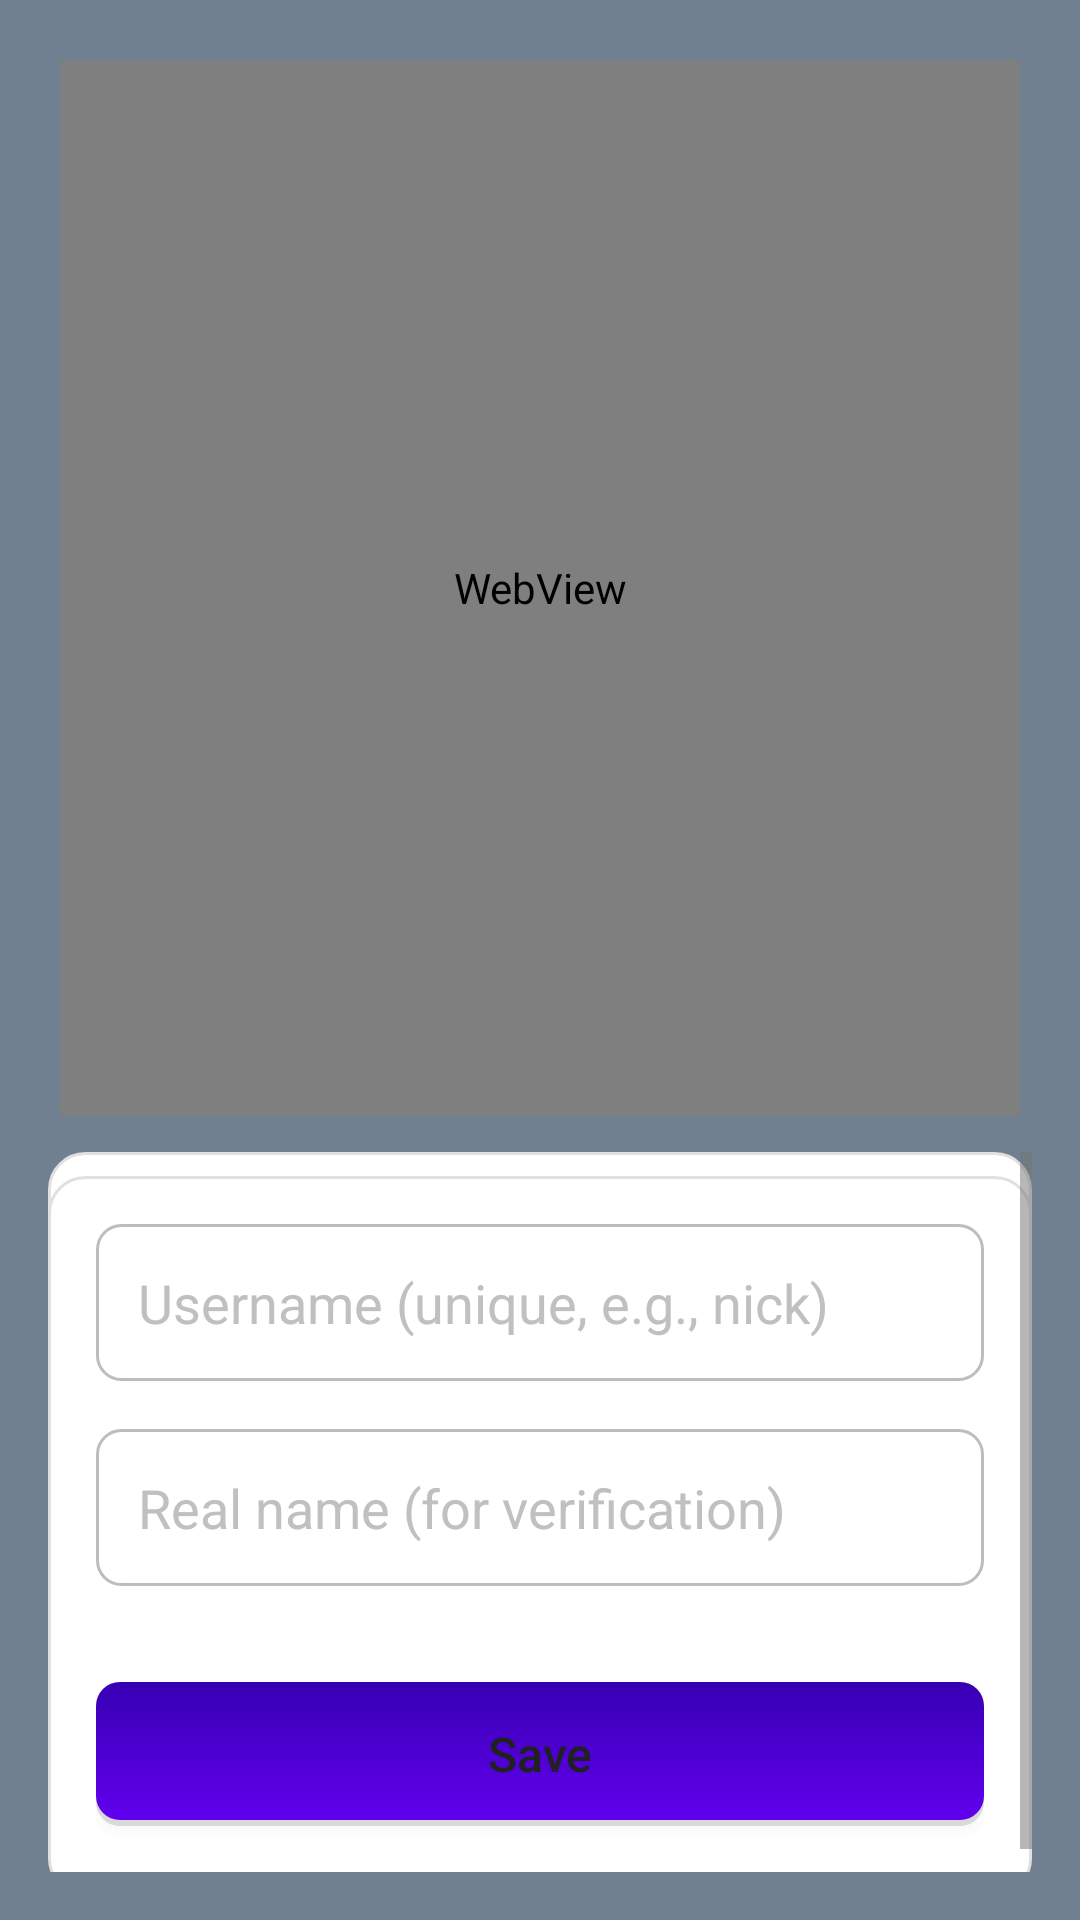

Produce the Android XML layout that renders to this screen, including the resource entries it uses.
<!-- AndroidManifest.xml: application theme AppTheme -->
<!-- res/layout/fragment_user_setup.xml -->
<?xml version="1.0" encoding="utf-8"?>
<LinearLayout xmlns:android="http://schemas.android.com/apk/res/android"
    android:layout_width="match_parent"
    android:layout_height="match_parent"
    android:orientation="vertical"
    android:padding="16dp"
    android:weightSum="100"
    android:background="#FF708090">

    
    <LinearLayout
        android:id="@+id/webview_container"
        android:layout_width="match_parent"
        android:layout_height="0dp"
        android:layout_weight="60"
        android:orientation="vertical"
        android:padding="4dp"
        android:layout_marginBottom="8dp">

        <WebView
            android:id="@+id/user_setup_info_webview"
            android:layout_width="match_parent"
            android:layout_height="match_parent"
            android:background="@android:color/transparent" />

    </LinearLayout>

    
    <ScrollView
        android:layout_width="match_parent"
        android:layout_height="0dp"
        android:layout_weight="40"
        android:fillViewport="true"
		android:background="@drawable/rounded_white_background">

        <LinearLayout
            android:layout_width="match_parent"
            android:layout_height="wrap_content"
            android:orientation="vertical"
            android:background="@drawable/rounded_white_background"
            android:padding="16dp"
            android:paddingTop="24dp"
            android:paddingBottom="24dp"
            android:layout_marginTop="8dp">

            <EditText
                android:id="@+id/et_username"
                android:layout_width="match_parent"
                android:layout_height="wrap_content"
                android:textColor="@color/black"
                android:textColorHint="@color/silver"
                android:hint="Username (unique, e.g., nick)"
                android:padding="14dp"
                android:background="@drawable/edittext_rounded_border"
                android:layout_marginBottom="16dp"
                android:inputType="textVisiblePassword"
                android:maxLines="1" />

            <EditText
                android:id="@+id/et_real_name"
                android:layout_width="match_parent"
                android:layout_height="wrap_content"
                android:hint="Real name (for verification)"
                android:textColor="@color/black"
                android:textColorHint="@color/silver"
                android:padding="14dp"
                android:background="@drawable/edittext_rounded_border"
                android:layout_marginBottom="24dp"
                android:inputType="textPersonName"
                android:maxLines="1" />

            <Button
                android:id="@+id/btn_save"
                android:layout_width="match_parent"
                android:layout_height="wrap_content"
                android:text="Save"
                android:minHeight="48dp"
                android:background="@drawable/btn_gradient_ripple"
                android:layout_marginTop="8dp"
                android:paddingLeft="32dp"
                android:paddingRight="32dp"
                android:paddingTop="12dp"
                android:paddingBottom="12dp"
                android:textSize="16sp"
                android:textAllCaps="false" />

        </LinearLayout>

    </ScrollView>

</LinearLayout>
<!-- resources referenced by this layout -->
<resources>
  <color name="black">#FF000000</color>
  <color name="silver">#FFC0C0C0</color>
  <!-- drawable btn_gradient_ripple (drawable-v21) -->
  <?xml version="1.0" encoding="utf-8"?>
  <ripple xmlns:android="http://schemas.android.com/apk/res/android"
      android:color="#40FFFFFF">
      <item android:drawable="@drawable/btn_gradient_background"/>
  </ripple>
  <!-- drawable edittext_rounded_border (drawable) -->
  <?xml version="1.0" encoding="utf-8"?>
  <shape xmlns:android="http://schemas.android.com/apk/res/android">
      <solid android:color="@android:color/white"/>
      <corners android:radius="8dp"/>
      <stroke android:width="1dp" android:color="#BDBDBD"/>
  </shape>
  <!-- drawable rounded_white_background (drawable) -->
  <?xml version="1.0" encoding="utf-8"?>
  <shape xmlns:android="http://schemas.android.com/apk/res/android">
      <solid android:color="@android:color/white"/>
      <corners android:radius="12dp"/>
      <stroke android:width="1dp" android:color="#E0E0E0"/>
  </shape>
  <style name="AppTheme" parent="Theme.MaterialComponents.Light.NoActionBar">
  
          
          <item name="colorPrimary">@color/primary</item>
          <item name="colorPrimaryVariant">@color/primary_dark</item>
          <item name="colorOnPrimary">@color/text_on_primary</item>
          <item name="colorSecondary">@color/accent</item>
          <item name="colorOnSecondary">@color/text_on_primary</item>
  
          
          <item name="colorAccent">@color/accent</item>
  
          
          <item name="android:colorBackground">#1E1E1E</item>
          <item name="colorSurface">#2A2A2A</item>
          <item name="colorOnSurface">#FFFFFF</item>
          <item name="colorOnBackground">#FFFFFF</item>
  
          
          <item name="android:windowBackground">@color/triadic_primary</item>
          <item name="android:windowFullscreen">true</item>
          <item name="android:windowContentOverlay">@null</item>
  
          
          <item name="android:windowDrawsSystemBarBackgrounds">true</item>
          <item name="android:windowTranslucentStatus">false</item>
          <item name="android:windowTranslucentNavigation">false</item>
  
          
          <item name="textAppearanceHeadline6">@style/TextAppearance.MaterialComponents.Headline6</item>
          <item name="textAppearanceBody1">@style/TextAppearance.MaterialComponents.Body1</item>
          <item name="textAppearanceBody2">@style/TextAppearance.MaterialComponents.Body2</item>
  
          
          <item name="android:textColorPrimary">@color/text_primary</item>
          <item name="android:textColorSecondary">@color/text_secondary</item>
          <item name="android:textColorHint">@color/text_hint</item>
  
          
          <item name="android:listDivider">@color/list_divider</item>
          <item name="android:divider">@color/divider</item>
  
          
          <item name="android:hardwareAccelerated">true</item>
  
      </style>
  <!-- drawable btn_gradient_background (drawable) -->
  <?xml version="1.0" encoding="utf-8"?>
  <layer-list xmlns:android="http://schemas.android.com/apk/res/android">
      
      <item>
          <shape android:shape="rectangle">
              <solid android:color="#20000000"/>
              <corners android:radius="8dp"/>
          </shape>
      </item>
      
      <item android:bottom="2dp">
          <shape android:shape="rectangle">
              <gradient
                  android:angle="90"
                  android:startColor="#FF6200EE"
                  android:endColor="#FF3700B3"
                  android:type="linear"/>
              <corners android:radius="8dp"/>
          </shape>
      </item>
  </layer-list>
  <color name="primary">#6200EE</color>
  <color name="primary_dark">#303F9F</color>
  <color name="text_on_primary">#FFFFFF</color>
  <color name="accent">#FF4081</color>
  <color name="triadic_primary">#2196F3</color>
  <color name="text_primary">#212121</color>
  <color name="text_secondary">#757575</color>
  <color name="text_hint">#9E9E9E</color>
  <color name="list_divider">#E0E0E0</color>
  <color name="divider">#E0E0E0</color>
</resources>
